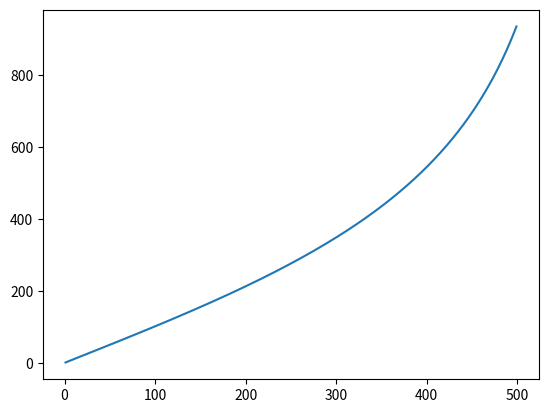
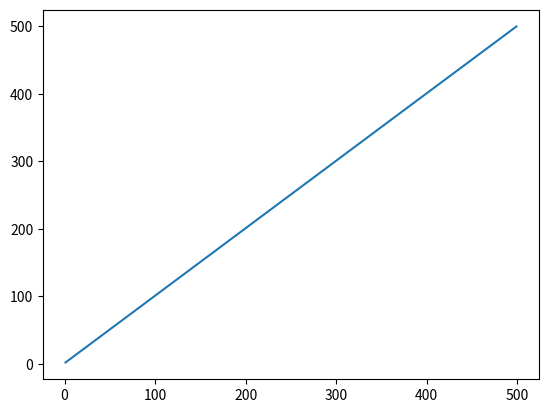

These charts were generated, in order, by the following Python code:
import numpy as np
import matplotlib.pyplot as plt

FUND_WAVE = 1064 * 10 ** -7

NA = 0.2
z_R = FUND_WAVE / np.pi / NA ** 2

l_1 = 1
L_3 = np.arange(2, 1000, 2)

f = (1 + z_R ** 2) / (1 + ((1 + z_R ** 2) / L_3) + np.sqrt(((1 + z_R ** 2) / L_3) ** 2 - z_R ** 2))

z_R_1 = z_R * (1 + z_R ** 2) / (((1 + z_R ** 2) / f - 1) ** 2 + z_R ** 2)
l_0_1 = z_R_1 / z_R * ((1 + z_R ** 2) / f - 1)


xi_1 = 1 - z_R ** 2 / l_1
xi_2 = l_0_1 - 2 * z_R_1 ** 2 / L_3
r_1 = l_1 + z_R ** 2 / l_1
r_3 = L_3 / 2 + z_R_1 ** 2 * 2 / L_3

acc = (f * xi_2 - xi_1 * (xi_2 - f)) / (r_1 * (xi_2 - f))
acc3 = (f * xi_2 - xi_1 * (xi_2 - f)) / r_3 / f


acc_2mirror = 2 * (1 - 1 / r_1)

plt.figure(1)
plt.plot(L_3 / 2, acc / acc_2mirror)
plt.figure(2)
plt.plot(L_3 / 2, acc3 / acc_2mirror)
plt.show()
